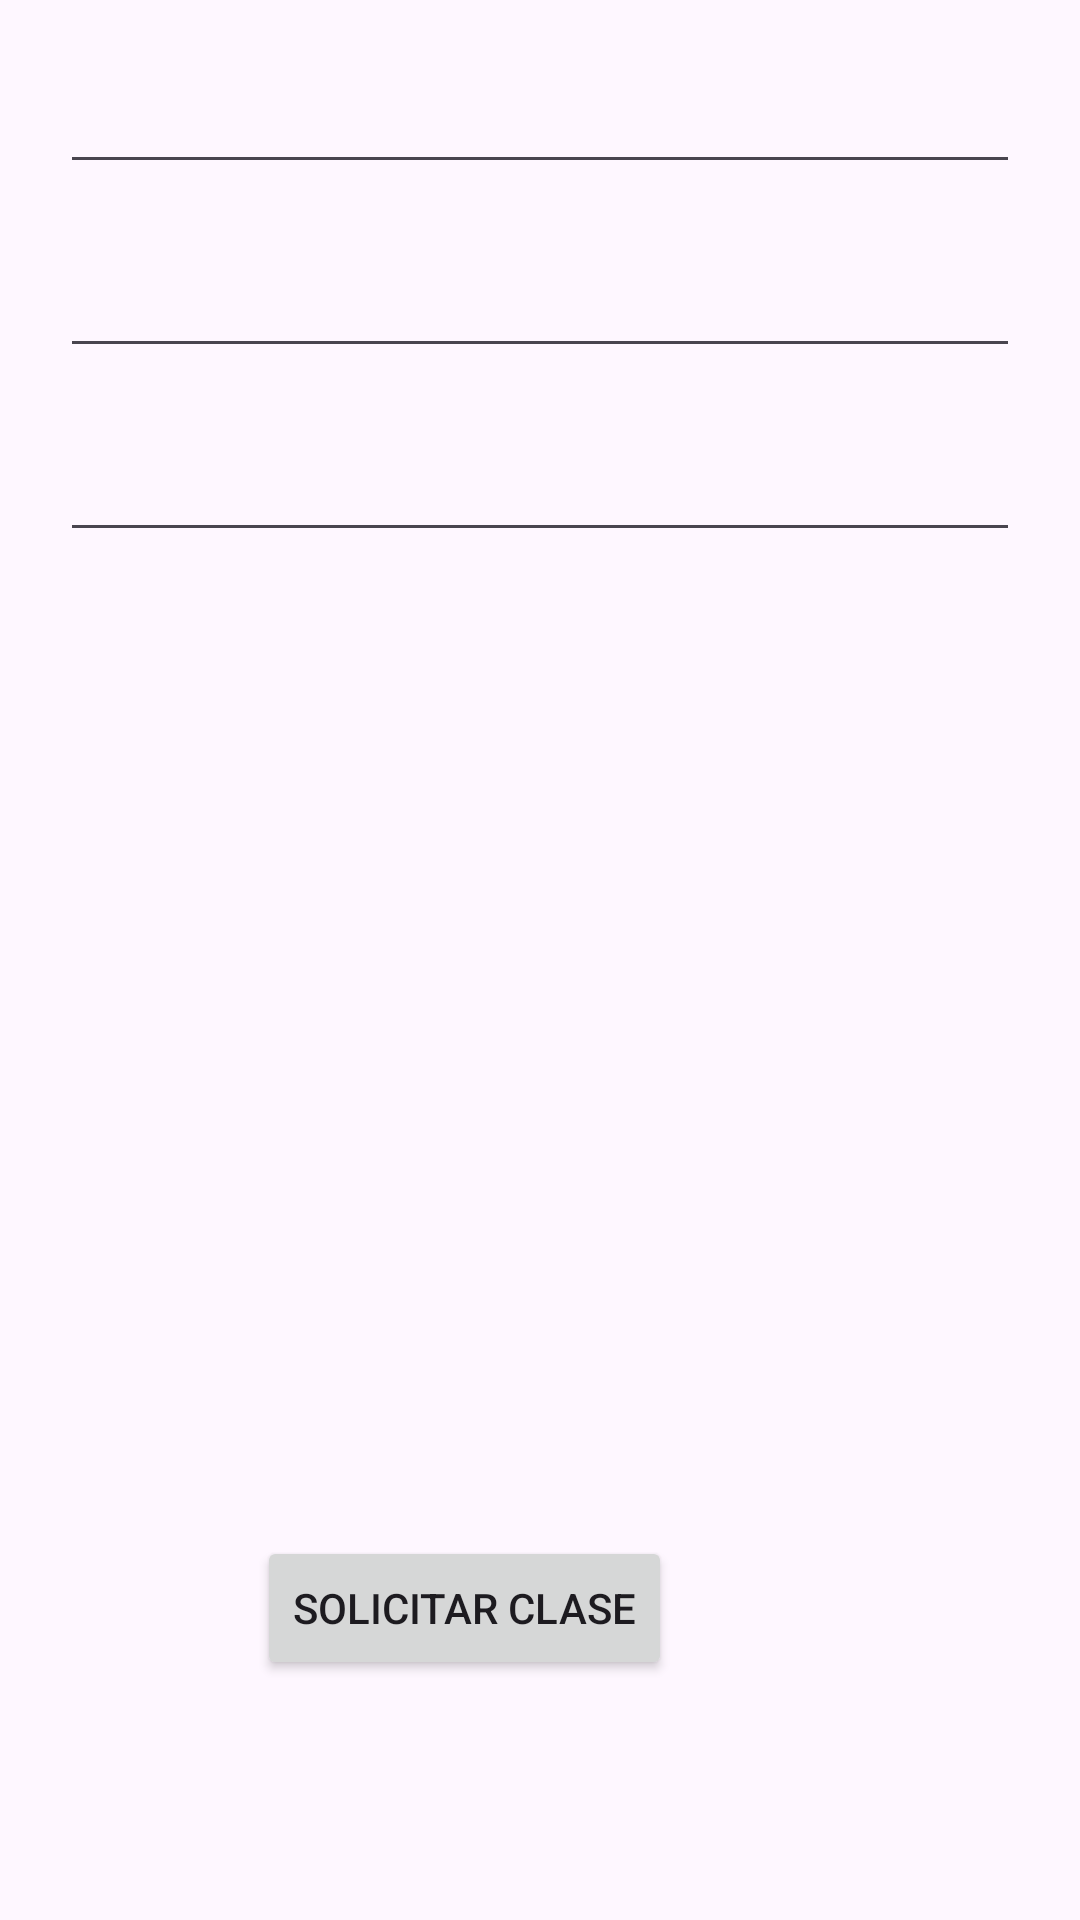

Here is an Android app screen rendered from its layout file. Give the layout XML and the strings, colors and styles it references.
<!-- AndroidManifest.xml: application theme Theme.Educatiomobile -->
<!-- res/layout/fragment_saveclass.xml -->
<?xml version="1.0" encoding="utf-8"?>
<androidx.constraintlayout.widget.ConstraintLayout xmlns:android="http://schemas.android.com/apk/res/android"
    xmlns:app="http://schemas.android.com/apk/res-auto"
    xmlns:tools="http://schemas.android.com/tools"
    android:layout_width="match_parent"
    android:layout_height="match_parent"
    tools:context=".SaveClass.SaveClassFragment">

    <Button
        android:id="@+id/button"
        android:layout_width="wrap_content"
        android:layout_height="wrap_content"
        android:layout_marginEnd="136dp"
        android:layout_marginBottom="80dp"
        android:text="Solicitar clase"
        app:layout_constraintBottom_toBottomOf="parent"
        app:layout_constraintEnd_toEndOf="parent" />

    <EditText
        android:id="@+id/editText"
        android:layout_width="match_parent"
        android:layout_height="wrap_content"
        android:layout_margin="20dp"
        android:layout_marginStart="20dp"
        android:layout_marginTop="68dp"
        app:layout_constraintStart_toStartOf="parent"
        app:layout_constraintTop_toTopOf="parent" />

    <EditText
        android:id="@+id/editText2"
        android:layout_width="match_parent"
        android:layout_height="wrap_content"
        android:layout_margin="20dp"
        app:layout_constraintEnd_toEndOf="parent"
        app:layout_constraintStart_toStartOf="parent"
        app:layout_constraintTop_toBottomOf="@+id/editText" />

    <EditText
        android:layout_width="match_parent"
        android:layout_height="wrap_content"
        android:layout_margin="20dp"
        app:layout_constraintStart_toStartOf="parent"
        app:layout_constraintTop_toBottomOf="@+id/editText2" />

</androidx.constraintlayout.widget.ConstraintLayout>
<!-- resources referenced by this layout -->
<resources>
  <style name="Theme.Educatiomobile" parent="Base.Theme.Educatiomobile" />
  <style name="Base.Theme.Educatiomobile" parent="Theme.Material3.DayNight.NoActionBar">
          
          
      </style>
</resources>
